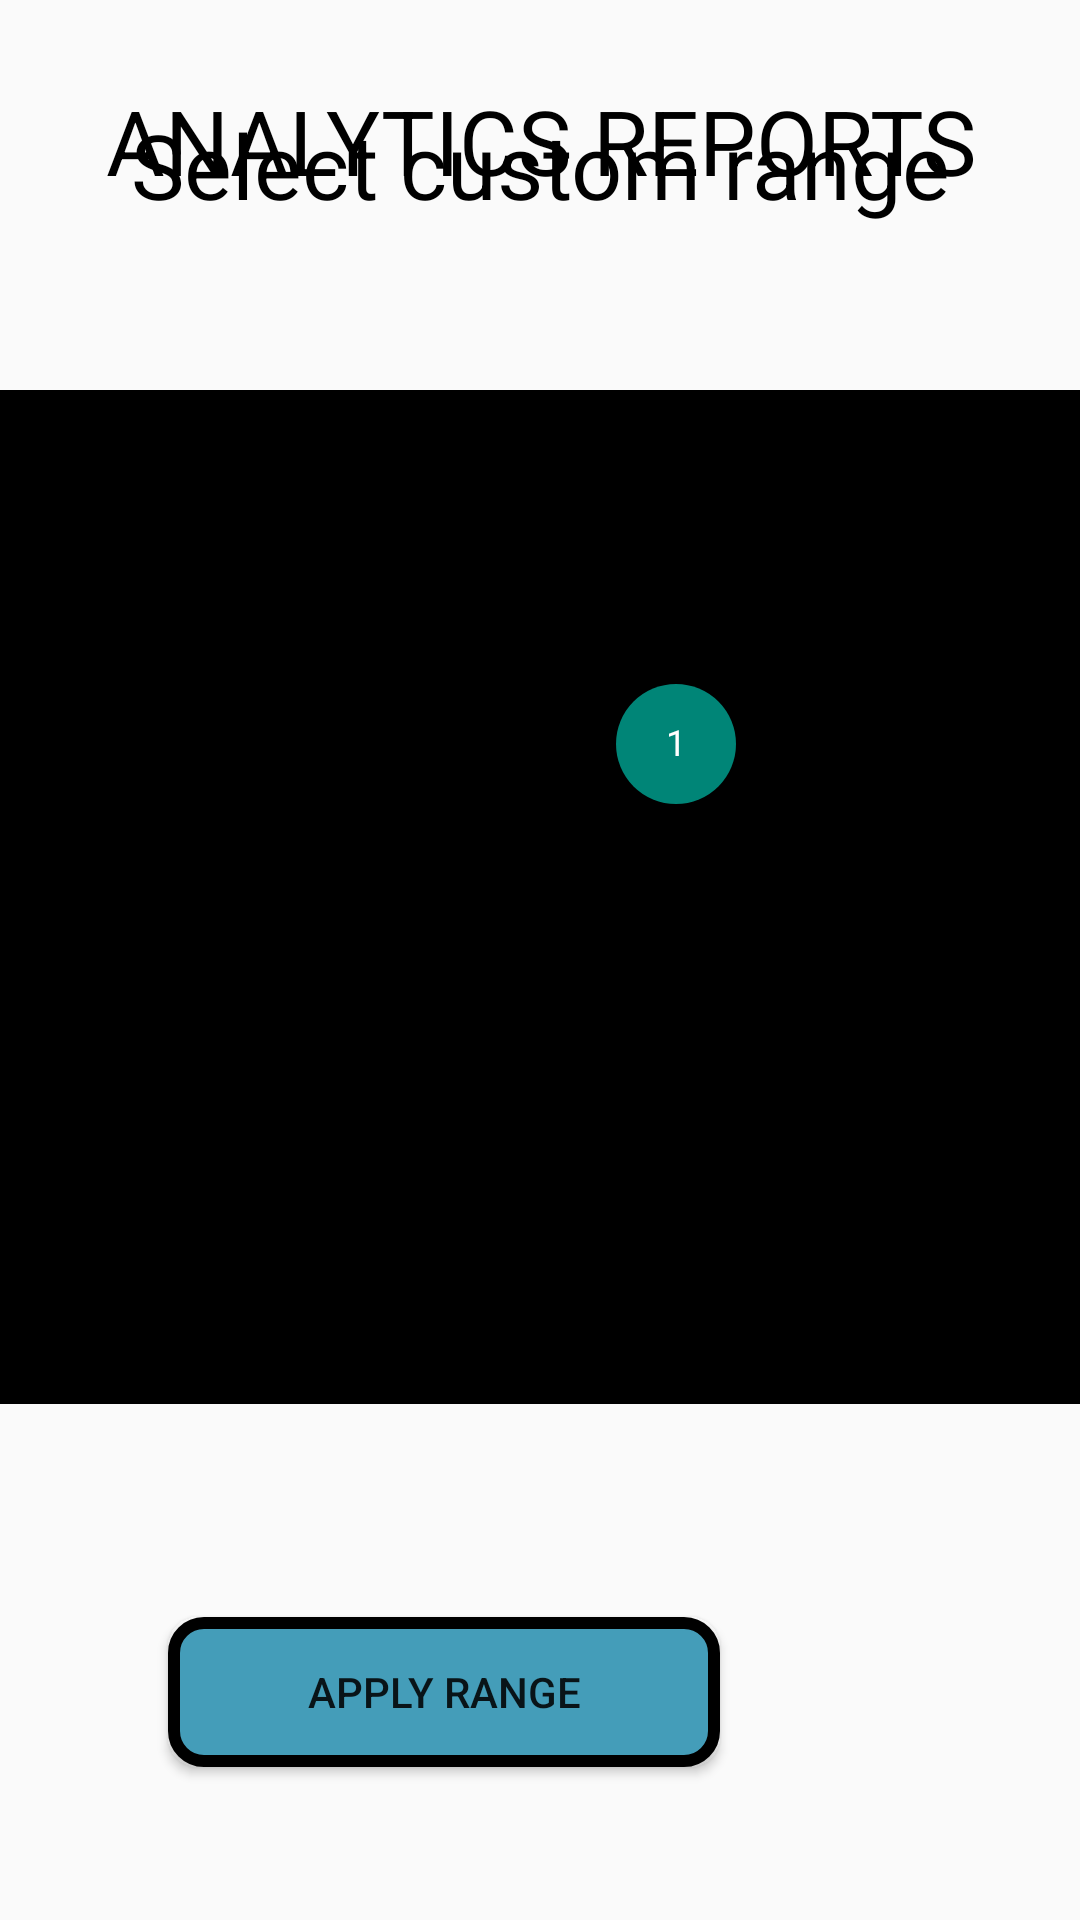

This screen was rendered from an Android layout file. Write that file and the resources it references.
<!-- AndroidManifest.xml: application theme Theme.SnoreHelp -->
<!-- res/layout/fragment_reports.xml -->
<?xml version="1.0" encoding="utf-8"?>
<RelativeLayout xmlns:android="http://schemas.android.com/apk/res/android"
    xmlns:tools="http://schemas.android.com/tools"
    android:layout_width="match_parent"
    android:layout_height="match_parent"
    tools:context=".ReportsFragment">

    

    <TextView
        android:layout_width="401dp"
        android:layout_height="94dp"
        android:gravity="center"
        android:text="ANALYTICS REPORTS"
        android:textColor="@color/black"
        android:textSize="30sp" />

    <TextView
        android:layout_width="401dp"
        android:layout_height="94dp"
        android:layout_alignParentBottom="true"
        android:layout_marginBottom="538dp"
        android:gravity="center"
        android:text="Select custom range"
        android:textColor="@color/black"
        android:textSize="30sp" />

    <CalendarView
        android:id="@+id/cal"
        android:layout_width="match_parent"
        android:layout_height="wrap_content"
        android:layout_alignParentBottom="true"
        android:layout_marginBottom="172dp"
        android:background="@color/black"
        android:onClick="btnCalendeClick" />

    <Button
        android:id="@+id/btn_report1next"
        android:layout_width="184dp"
        android:layout_height="50dp"
        android:layout_alignParentEnd="true"
        android:layout_alignParentBottom="true"
        android:layout_marginEnd="120dp"
        android:layout_marginBottom="51dp"
        android:background="@drawable/button"
        android:text="Apply Range" />


</RelativeLayout>
<!-- resources referenced by this layout -->
<resources>
  <!-- drawable button (drawable) -->
  <?xml version="1.0" encoding="utf-8"?>
  <shape
      android:shape="rectangle"
      xmlns:android="http://schemas.android.com/apk/res/android">
      <solid
          android:color="#449DB9"/>
      <corners
          android:radius="10dp"/>
      <stroke
          android:width="4dp"
          android:color="@color/black"/>
  
  
  </shape>
  <style name="Theme.SnoreHelp" parent="Theme.AppCompat.DayNight.DarkActionBar">
          
          <item name="colorPrimary">@color/purple_500</item>
          <item name="colorPrimaryVariant">@color/purple_700</item>
          <item name="colorOnPrimary">@color/white</item>
          
          <item name="colorSecondary">@color/teal_200</item>
          <item name="colorSecondaryVariant">@color/teal_700</item>
          <item name="colorOnSecondary">@color/black</item>
          
          <item name="android:statusBarColor" tools:targetApi="l">?attr/colorPrimaryVariant</item>
          
      </style>
      //heme.MaterialComponents.DayNight.DarkActionBar
  <!-- not gathered from this repository: default colours our renderer supplied (Android Studio template values) -->
  <color name="purple_500">#FF6200EE</color>
  <color name="purple_700">#FF3700B3</color>
  <color name="teal_200">#FF03DAC5</color>
  <color name="teal_700">#FF018786</color>
  <color name="black">#FF000000</color>
  <color name="white">#FFFFFFFF</color>
</resources>
